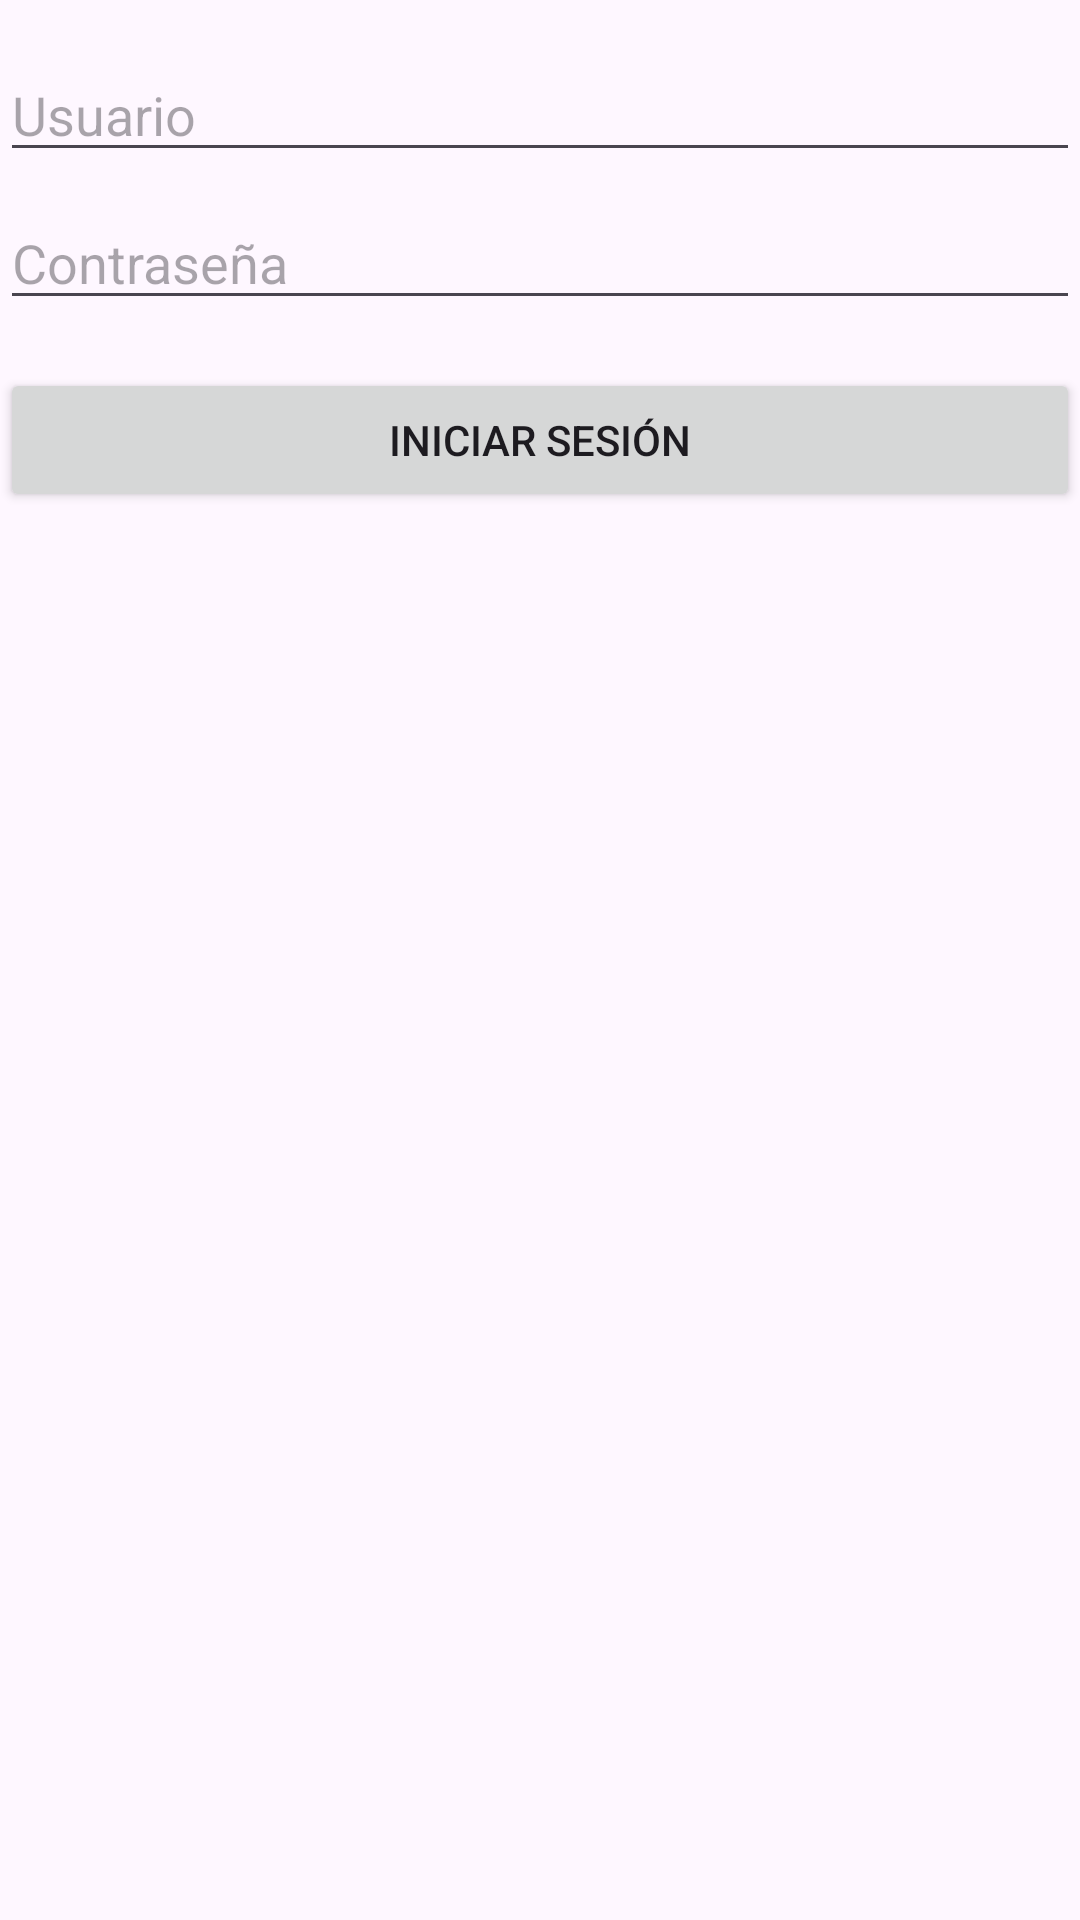

Layout XML and referenced resources for this Android screen:
<!-- AndroidManifest.xml: application theme Theme.PrecticaFinalStewardle -->
<!-- res/layout/activity_main.xml -->
<?xml version="1.0" encoding="utf-8"?>
<RelativeLayout xmlns:android="http://schemas.android.com/apk/res/android"
    xmlns:tools="http://schemas.android.com/tools"
    android:layout_width="match_parent"
    android:layout_height="match_parent"
    tools:context=".MainActivity">

    <EditText
        android:id="@+id/editTextUsername"
        android:layout_width="match_parent"
        android:layout_height="wrap_content"
        android:hint="Usuario"
        android:layout_marginTop="16dp"/>

    <EditText
        android:id="@+id/editTextPassword"
        android:layout_width="match_parent"
        android:layout_height="wrap_content"
        android:hint="Contraseña"
        android:layout_below="@id/editTextUsername"
        android:layout_marginTop="8dp"/>

    <Button
        android:id="@+id/buttonLogin"
        android:layout_width="match_parent"
        android:layout_height="wrap_content"
        android:text="Iniciar Sesión"
        android:layout_below="@id/editTextPassword"
        android:layout_marginTop="16dp"/>
</RelativeLayout>
<!-- resources referenced by this layout -->
<resources>
  <style name="Theme.PrecticaFinalStewardle" parent="Base.Theme.PrecticaFinalStewardle" />
  <style name="Base.Theme.PrecticaFinalStewardle" parent="Theme.Material3.DayNight.NoActionBar">
          
          
      </style>
</resources>
